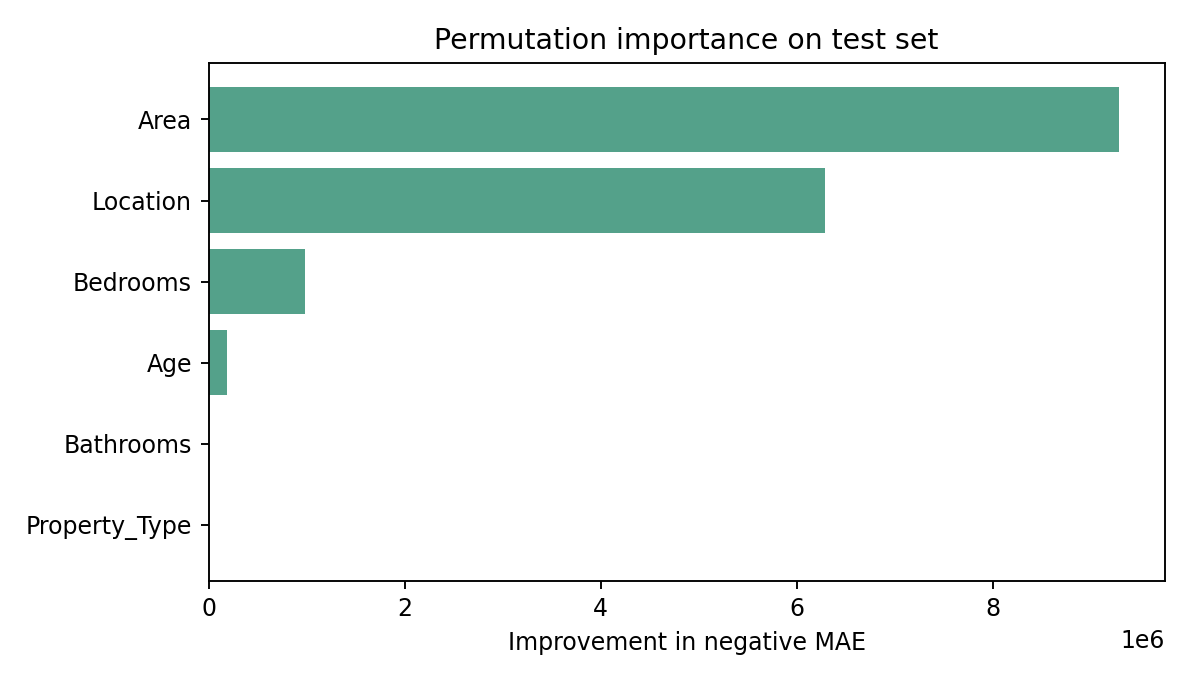

Source data for this figure (header and first rows):
feature, importance, std
Property_Type, 1970, 8551
Bathrooms, 7557, 15492
Age, 184243, 48504
Bedrooms, 981202, 115434
Location, 6284910, 713266
Area, 9284032, 899538
